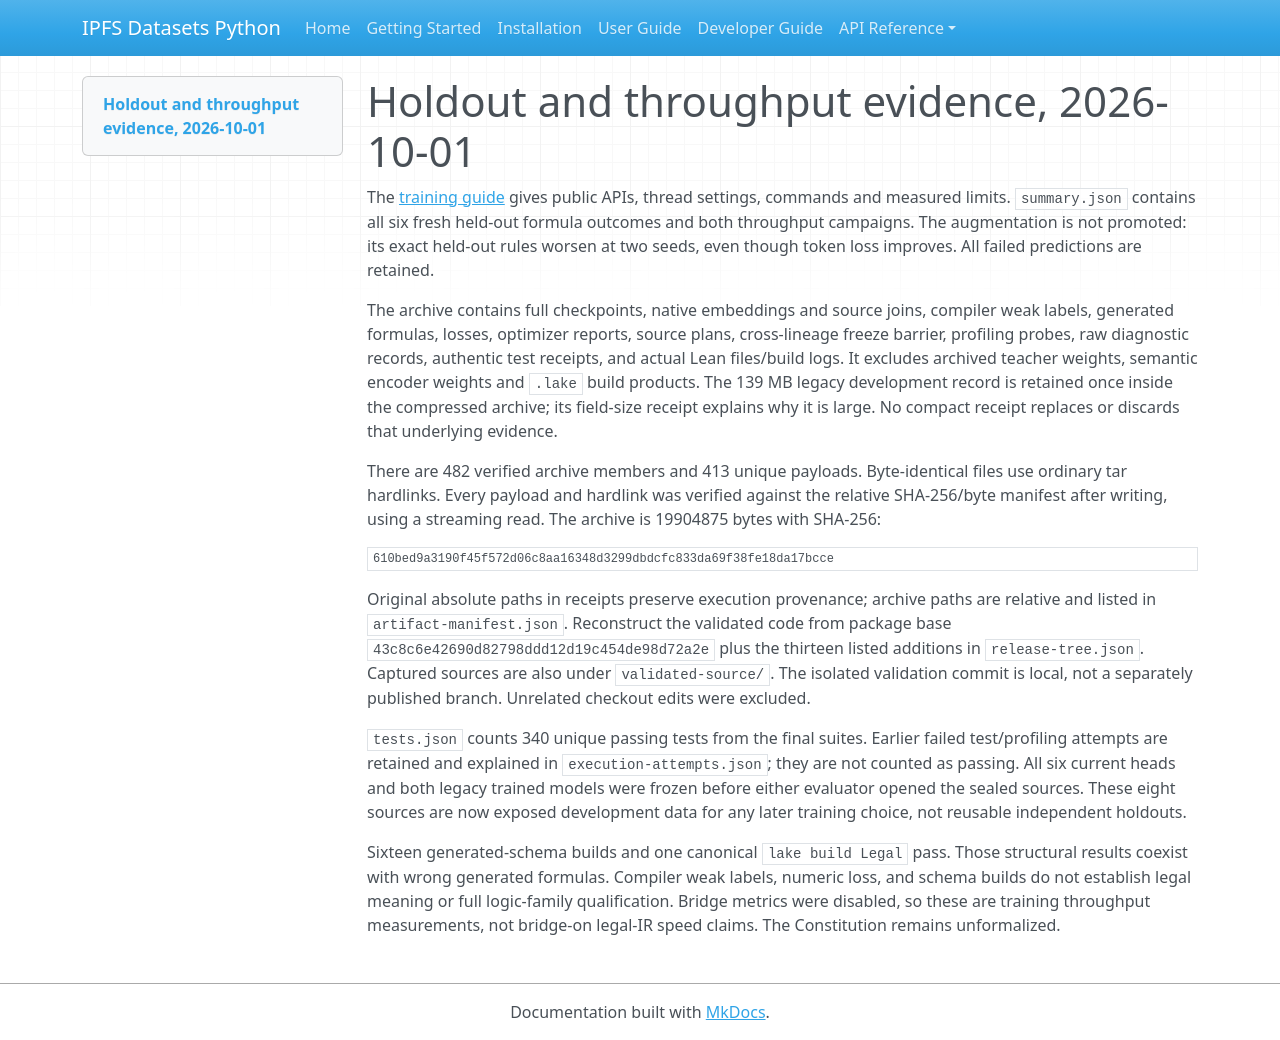

repository: endomorphosis/ipfs_datasets_py · page: implementation/reports/evidence/holdout-throughput-20261001/index.html · generator: mkdocs

# Holdout and throughput evidence, 2026-10-01

The [training guide](../../../../autoencoders/reconstruction_training.md) gives
public APIs, thread settings, commands and measured limits. `summary.json`
contains all six fresh held-out formula outcomes and both throughput campaigns.
The augmentation is not promoted: its exact held-out rules worsen at two seeds,
even though token loss improves. All failed predictions are retained.

The archive contains full checkpoints, native embeddings and source joins,
compiler weak labels, generated formulas, losses, optimizer reports, source
plans, cross-lineage freeze barrier, profiling probes, raw diagnostic records,
authentic test receipts, and actual Lean files/build logs. It excludes archived
teacher weights, semantic encoder weights and `.lake` build products. The
139 MB legacy development record is retained once inside the compressed archive;
its field-size receipt explains why it is large. No compact receipt replaces
or discards that underlying evidence.

There are 482 verified archive members and 413 unique payloads.
Byte-identical files use ordinary tar hardlinks. Every payload and hardlink was
verified against the relative SHA-256/byte manifest after writing, using a
streaming read. The archive is 19904875 bytes with SHA-256:

```
610bed9a3190f45f572d06c8aa16348d3299dbdcfc833da69f38fe18da17bcce
```

Original absolute paths in receipts preserve execution provenance; archive
paths are relative and listed in `artifact-manifest.json`. Reconstruct the
validated code from package base `43c8c6e42690d82798ddd12d19c454de98d72a2e`
plus the thirteen listed additions in `release-tree.json`. Captured sources
are also under `validated-source/`. The isolated validation commit is local,
not a separately published branch. Unrelated checkout edits were excluded.

`tests.json` counts 340 unique passing tests from the final suites. Earlier
failed test/profiling attempts are retained and explained in
`execution-attempts.json`; they are not counted as passing. All six current
heads and both legacy trained models were frozen before either evaluator
opened the sealed sources. These eight sources are now exposed development
data for any later training choice, not reusable independent holdouts.

Sixteen generated-schema builds and one canonical `lake build Legal` pass.
Those structural results coexist with wrong generated formulas. Compiler
weak labels, numeric loss, and schema builds do not establish legal meaning
or full logic-family qualification. Bridge metrics were disabled, so these
are training throughput measurements, not bridge-on legal-IR speed claims.
The Constitution remains unformalized.
